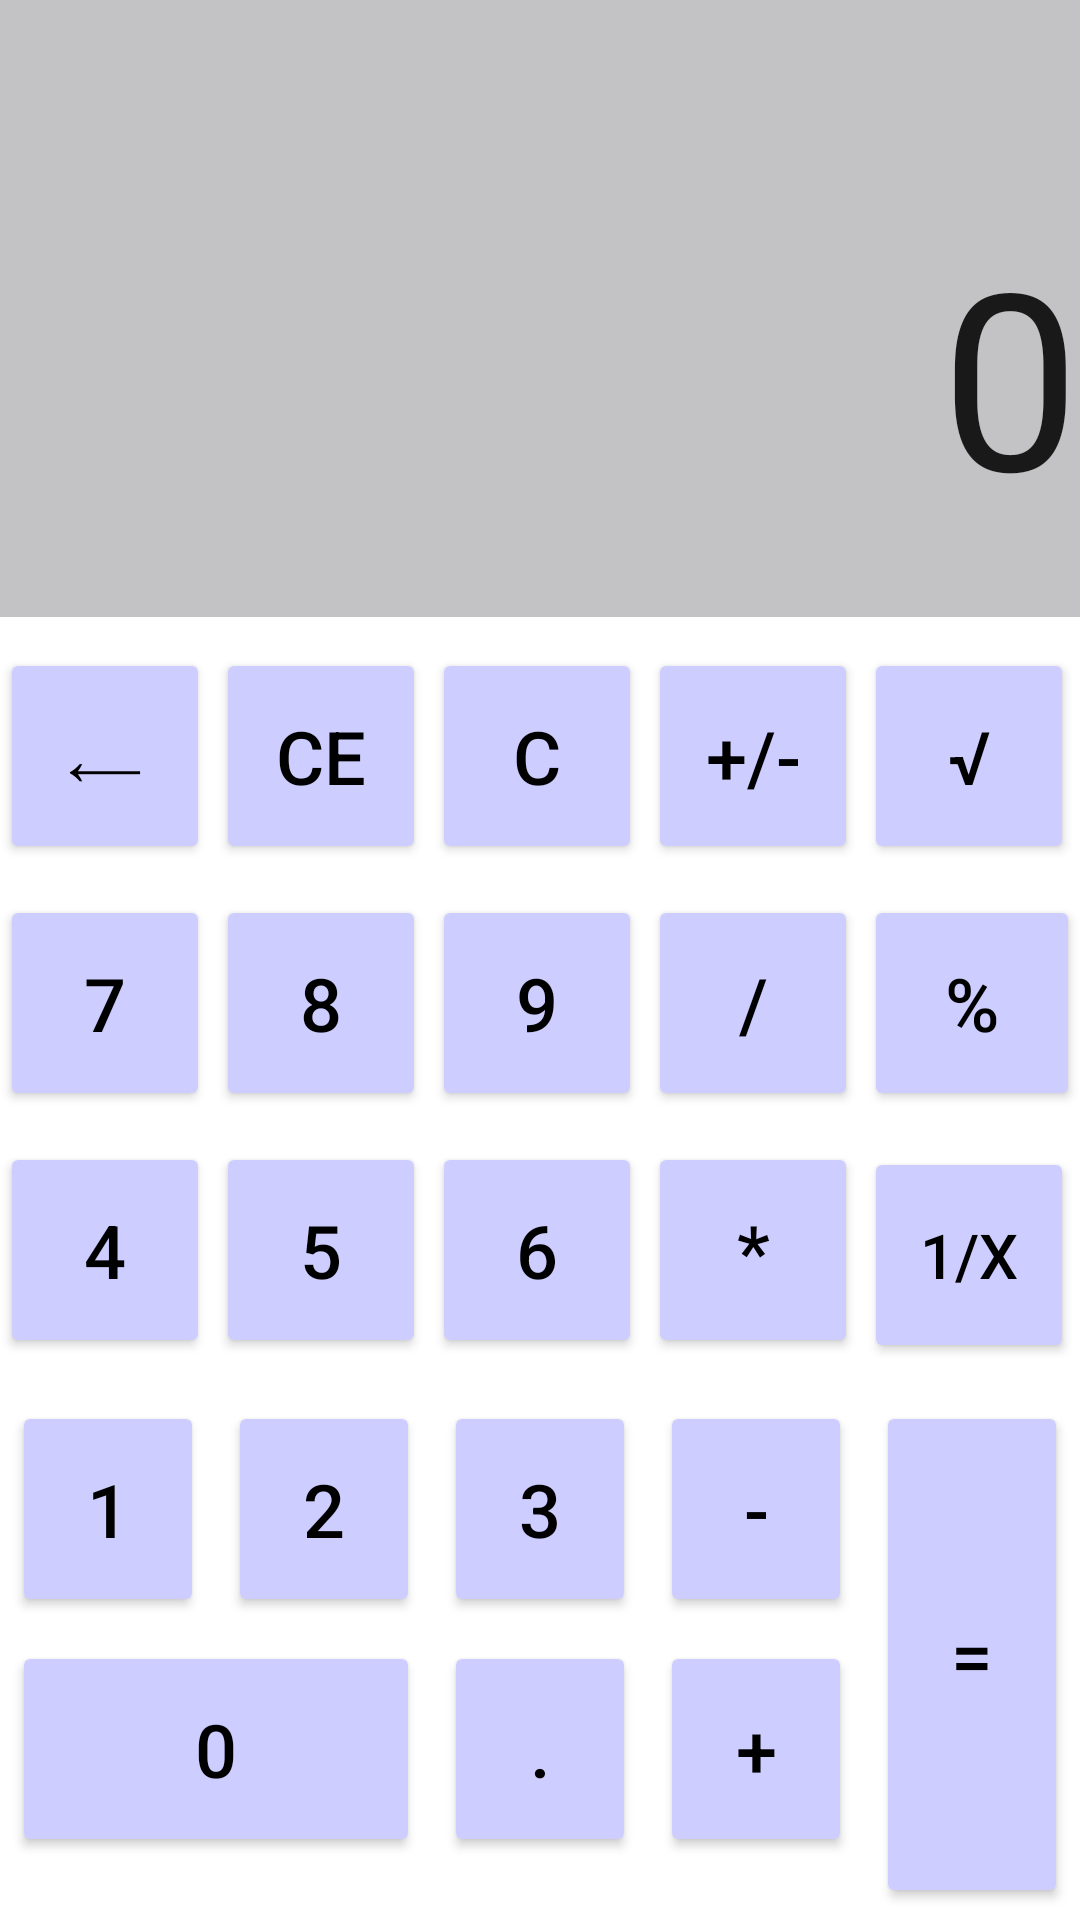

This screen was rendered from an Android layout file. Write that file and the resources it references.
<!-- AndroidManifest.xml: application theme Theme.Calcultrice -->
<!-- res/layout/activity_main.xml -->
<?xml version="1.0" encoding="utf-8"?>
<LinearLayout
    xmlns:android="http://schemas.android.com/apk/res/android"
    xmlns:app="http://schemas.android.com/apk/res-auto"
    xmlns:tools="http://schemas.android.com/tools"
    android:layout_width="match_parent"
    android:layout_height="match_parent"
    tools:context=".MainActivity"
    android:orientation="vertical">

    <TextView
        android:id="@+id/textV"
        android:layout_width="match_parent"
        android:layout_height="wrap_content"
        android:background="@color/gray"
        android:gravity="right|center"
        android:text=""
        android:textSize="16pt" />

    <EditText
            android:id="@+id/editText"
            android:layout_width="match_parent"
            android:layout_height="0dp"
            android:layout_weight="1"
            android:layout_marginBottom="5pt"
            android:background="@color/gray"
            android:gravity="right|center"
            android:inputType="textPersonName"
            android:text="0"
            android:textSize="40pt" />

<TableLayout
    android:layout_width="match_parent"
    android:layout_height="wrap_content">
<TableRow
    android:layout_width="match_parent"
    android:layout_height="wrap_content"
    android:layout_marginBottom="5pt">
        <Button
            android:id="@+id/buLeftArrow"
            android:layout_height="35pt"
            android:layout_marginEnd="1pt"
            android:layout_weight="1"
            android:backgroundTint="@color/blue_back"
            android:onClick="arrowEvent"
            android:text="@string/left_arrow"
            android:textColor="@color/black"
            android:textSize="12pt" />

    <Button
        android:id="@+id/buCE"
        android:layout_height="35pt"
        android:layout_marginEnd="1pt"
        android:layout_weight="1"
        android:backgroundTint="@color/blue_back"
        android:onClick="ceEvent"
        android:text="CE"
        android:textColor="@color/black"
        android:textSize="12pt" />

    <Button
            android:id="@+id/buC"
            android:layout_height="35pt"
            android:layout_weight="1"
            android:layout_marginEnd="1pt"
            android:backgroundTint="@color/blue_back"
            android:onClick="cEvent"
            android:text="C"
            android:textColor="@color/black"
            android:textSize="12pt" />

        <Button
            android:id="@+id/buPlusMinus"
            android:layout_height="35pt"
            android:layout_weight="1"
            android:layout_marginEnd="1pt"
            android:backgroundTint="@color/blue_back"
            android:onClick="numberEvent"
            android:text="+/-"
            android:textColor="@color/black"
            android:textSize="12pt" />

        <Button
            android:id="@+id/buSquareRoot"
            android:layout_height="35pt"
            android:layout_weight="1"
            android:layout_marginEnd="1pt"
            android:backgroundTint="@color/blue_back"
            android:onClick="srEvent"
            android:text="@string/square_root"
            android:textColor="@color/black"
            android:textSize="12pt" />

    </TableRow>

    <TableRow
        android:layout_width="match_parent"
        android:layout_height="wrap_content"
        android:layout_marginBottom="5pt">
        <Button
            android:id="@+id/bu7"
            android:layout_height="35pt"
            android:layout_weight="1"
            android:layout_marginEnd="1pt"
            android:backgroundTint="@color/blue_back"
            android:onClick="numberEvent"
            android:text="7"
            android:textColor="@color/black"
            android:textSize="12pt"/>

        <Button
            android:id="@+id/bu8"
            android:layout_height="35pt"
            android:layout_weight="1"
            android:layout_marginEnd="1pt"
            android:backgroundTint="@color/blue_back"
            android:onClick="numberEvent"
            android:text="8"
            android:textColor="@color/black"
            android:textSize="12pt"/>

        <Button
            android:id="@+id/bu9"
            android:layout_height="35pt"
            android:layout_weight="1"
            android:layout_marginEnd="1pt"
            android:backgroundTint="@color/blue_back"
            android:onClick="numberEvent"
            android:text="9"
            android:textColor="@color/black"
            android:textSize="12pt"/>

        <Button
            android:id="@+id/buDivide"
            android:layout_height="35pt"
            android:layout_weight="1"
            android:layout_marginEnd="1pt"
            android:backgroundTint="@color/blue_back"
            android:onClick="operatorEvent"
            android:text="/"
            android:textColor="@color/black"
            android:textSize="12pt"/>

        <Button
            android:id="@+id/buPercent"
            android:layout_height="35pt"
            android:layout_weight="1"
            android:backgroundTint="@color/blue_back"
            android:onClick="percentEvent"
            android:text="%"
            android:textColor="@color/black"
            android:textSize="12pt"/>
    </TableRow>

    <TableRow
        android:layout_width="match_parent"
        android:layout_height="wrap_content"
        android:layout_marginBottom="5pt">
        <Button
            android:id="@+id/bu4"
            android:layout_height="35pt"
            android:layout_weight="1"
            android:layout_marginEnd="1pt"
            android:backgroundTint="@color/blue_back"
            android:onClick="numberEvent"
            android:text="4"
            android:textColor="@color/black"
            android:textSize="12pt"/>

        <Button
            android:id="@+id/bu5"
            android:layout_height="35pt"
            android:layout_weight="1"
            android:layout_marginEnd="1pt"
            android:backgroundTint="@color/blue_back"
            android:onClick="numberEvent"
            android:text="5"
            android:textColor="@color/black"
            android:textSize="12pt"/>

        <Button
            android:id="@+id/bu6"
            android:layout_height="35pt"
            android:layout_weight="1"
            android:layout_marginEnd="1pt"
            android:backgroundTint="@color/blue_back"
            android:onClick="numberEvent"
            android:text="6"
            android:textColor="@color/black"
            android:textSize="12pt"/>

        <Button
            android:id="@+id/buMultiply"
            android:layout_height="35pt"
            android:layout_row="2"
            android:layout_weight="1"
            android:layout_column="3"
            android:layout_marginEnd="1pt"
            android:backgroundTint="@color/blue_back"
            android:onClick="operatorEvent"
            android:text="*"
            android:textColor="@color/black"
            android:textSize="12pt"/>

        <Button
            android:id="@+id/buInverse"
            android:layout_height="35pt"
            android:layout_weight="1"
            android:layout_marginEnd="1pt"
            android:backgroundTint="@color/blue_back"
            android:onClick="inverseEvent"
            android:text="1/x"
            android:textColor="@color/black"
            android:textSize="10pt"/>
    </TableRow>
</TableLayout>


    <GridLayout
        android:layout_width="match_parent"
        android:layout_height="wrap_content"
        android:useDefaultMargins="true"
        android:columnCount="5"
        android:rowCount="2">

        <Button
            android:id="@+id/bu1"
            android:layout_width="0px"
            android:layout_columnWeight="1"
            android:layout_height="35pt"
            android:layout_column="0"
            android:layout_row="0"
            android:backgroundTint="@color/blue_back"
            android:onClick="numberEvent"
            android:text="1"
            android:textColor="@color/black"
            android:textSize="12pt"/>

        <Button
            android:id="@+id/bu2"
            android:layout_width="0px"
            android:layout_columnWeight="1"
            android:layout_height="35pt"
            android:layout_row="0"
            android:layout_column="1"
            android:backgroundTint="@color/blue_back"
            android:onClick="numberEvent"
            android:text="2"
            android:textColor="@color/black"
            android:textSize="12pt" />

        <Button
            android:id="@+id/bu3"
            android:layout_height="35pt"
            android:layout_width="0px"
            android:layout_columnWeight="1"
            android:layout_column="2"
            android:layout_row="0"
            android:backgroundTint="@color/blue_back"
            android:onClick="numberEvent"
            android:text="3"
            android:textColor="@color/black"
            android:textSize="12pt"/>

        <Button
            android:id="@+id/buMinus"
            android:layout_height="35pt"
            android:layout_width="0px"
            android:layout_columnWeight="1"
            android:layout_column="3"
            android:layout_row="0"
            android:backgroundTint="@color/blue_back"
            android:onClick="operatorEvent"
            android:text="-"
            android:textColor="@color/black"
            android:textSize="12pt"/>

        <Button
            android:id="@+id/buEqual"
            android:layout_width="0px"
            android:layout_height="169dp"

            android:layout_row="0"
            android:layout_rowSpan="2"
            android:layout_column="4"
            android:layout_columnWeight="1"
            android:backgroundTint="@color/blue_back"
            android:onClick="equalEvent"
            android:text="="
            android:textColor="@color/black"
            android:textSize="12pt" />

        <Button
            android:layout_width="0px"
            android:layout_columnWeight="1"
            android:id="@+id/bu0"
            android:layout_height="35pt"
            android:layout_row="1"
            android:layout_column="0"
            android:layout_columnSpan="2"
            android:layout_gravity="fill_horizontal"
            android:backgroundTint="@color/blue_back"
            android:onClick="numberEvent"
            android:text="0"
            android:textColor="@color/black"
            android:textSize="12pt" />

        <Button
            android:id="@+id/buDot"
            android:layout_height="35pt"
            android:layout_row="1"
            android:layout_width="0px"
            android:layout_columnWeight="1"
            android:layout_column="2"
            android:backgroundTint="@color/blue_back"
            android:onClick="numberEvent"
            android:text="."
            android:textColor="@color/black"
            android:textSize="12pt" />

        <Button
            android:id="@+id/buPlus"
            android:layout_height="35pt"
            android:layout_width="0px"
            android:layout_columnWeight="1"
            android:layout_column="3"
            android:layout_row="1"
            android:backgroundTint="@color/blue_back"
            android:onClick="operatorEvent"
            android:text="+"
            android:textColor="@color/black"
            android:textSize="12pt"/>
    </GridLayout>

</LinearLayout>
<!-- resources referenced by this layout -->
<resources>
  <color name="black">#FF000000</color>
  <color name="blue_back">#CDCDFF</color>
  <color name="gray">#C3C3C5</color>
  <string name="left_arrow">\u27F5</string>
  <string name="square_root">\u221A</string>
  <style name="Theme.Calcultrice" parent="Theme.MaterialComponents.DayNight.DarkActionBar">
          
          <item name="colorPrimary">@color/purple_500</item>
          <item name="colorPrimaryVariant">@color/purple_700</item>
          <item name="colorOnPrimary">@color/white</item>
          
          <item name="colorSecondary">@color/teal_200</item>
          <item name="colorSecondaryVariant">@color/teal_700</item>
          <item name="colorOnSecondary">@color/black</item>
          
          <item name="android:statusBarColor">?attr/colorPrimaryVariant</item>
          
      </style>
  <color name="purple_500">#FF6200EE</color>
  <color name="purple_700">#FF3700B3</color>
  <color name="white">#FFFFFFFF</color>
  <color name="teal_200">#FF03DAC5</color>
  <color name="teal_700">#FF018786</color>
</resources>
